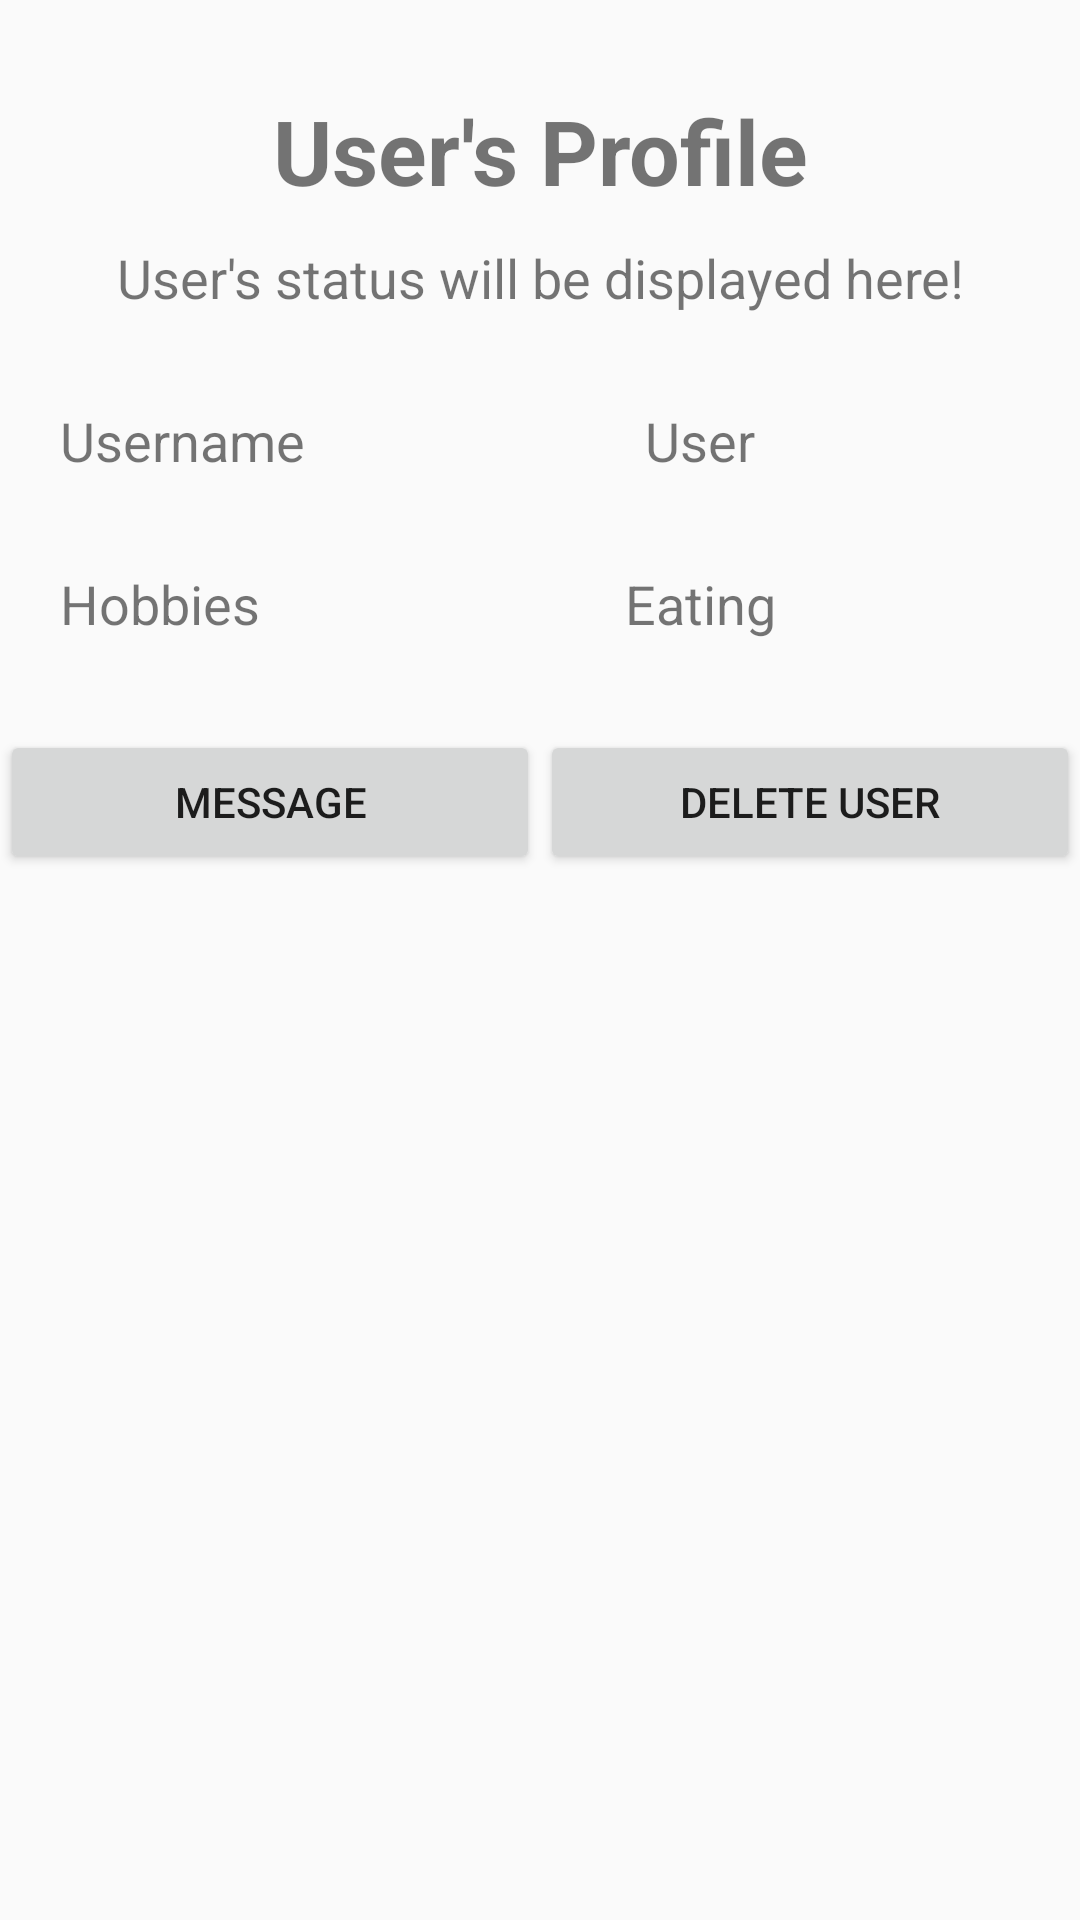

The Android layout XML behind this screen, and the referenced resources:
<!-- AndroidManifest.xml: application theme AppTheme -->
<!-- res/layout/activity_user_profile.xml -->
<?xml version="1.0" encoding="utf-8"?>
<LinearLayout xmlns:android="http://schemas.android.com/apk/res/android"
    android:layout_width="match_parent"
    android:layout_height="match_parent"
    android:orientation="vertical">

    <TextView
        android:id="@+id/tvUsersProfileTitle"
        android:layout_width="match_parent"
        android:layout_height="wrap_content"
        android:gravity="center_horizontal"
        android:text="User's Profile"
        android:textSize="30dp"
        android:textStyle="bold"
        android:layout_marginTop="30dp"/>

    <TextView
        android:layout_width="match_parent"
        android:layout_height="wrap_content"
        android:paddingTop="10dp"
        android:gravity="center_horizontal"
        android:textSize="18dp"
        android:text="User's status will be displayed here!"
        android:singleLine="true"/>

    <LinearLayout
        android:layout_width="match_parent"
        android:layout_height="wrap_content"
        android:layout_marginTop="30dp"
        android:paddingLeft="20dp"
        android:paddingRight="20dp"
        android:orientation="horizontal">

        <TextView
            android:layout_width="0dp"
            android:layout_height="wrap_content"
            android:layout_weight="1"
            android:textSize="18dp"
            android:text="Username"
            android:singleLine="true"/>

        <TextView
            android:id="@+id/tvUsersProfileName"
            android:layout_width="0dp"
            android:layout_height="match_parent"
            android:layout_weight="2"
            android:gravity="center_horizontal"
            android:textSize="18dp"
            android:text="User"/>
    </LinearLayout>

    <LinearLayout
        android:layout_width="match_parent"
        android:layout_height="wrap_content"
        android:layout_marginTop="30dp"
        android:paddingLeft="20dp"
        android:paddingRight="20dp"
        android:orientation="horizontal">

        <TextView
            android:layout_width="0dp"
            android:layout_height="wrap_content"
            android:layout_weight="1"
            android:textSize="18dp"
            android:text="Hobbies"
            android:singleLine="true"/>

        <TextView
            android:layout_width="0dp"
            android:layout_height="match_parent"
            android:layout_weight="2"
            android:gravity="center_horizontal"
            android:textSize="18dp"
            android:text="Eating" />
    </LinearLayout>

    <LinearLayout
        android:layout_width="match_parent"
        android:layout_height="wrap_content"
        android:layout_marginTop="30dp"
        android:orientation="horizontal">
        <Button
            android:id="@+id/bUsersProfileAddOrMessage"
            android:text="Message"
            android:layout_width="0dp"
            android:layout_height="wrap_content"
            android:layout_weight="1"/>

        <Button
            android:id="@+id/bUsersProfileDeleteOrCancel"
            android:text="Delete user"
            android:layout_width="0dp"
            android:layout_height="wrap_content"
            android:layout_weight="1"/>
    </LinearLayout>

</LinearLayout>
<!-- resources referenced by this layout -->
<resources>
  <style name="AppTheme" parent="Theme.AppCompat.Light.DarkActionBar">
          <item name="colorPrimary">@color/colorPrimary</item>
           <item name="colorPrimaryDark">@color/colorPrimaryDark</item>
           <item name="colorAccent">@color/colorPrimaryDark</item>
           <item name="colorControlNormal">@color/login_screen_text</item>
       </style>
  <color name="colorPrimary">#899ead</color>
  <color name="colorPrimaryDark">#436983</color>
  <color name="login_screen_text">#FFFFFF</color>
</resources>
